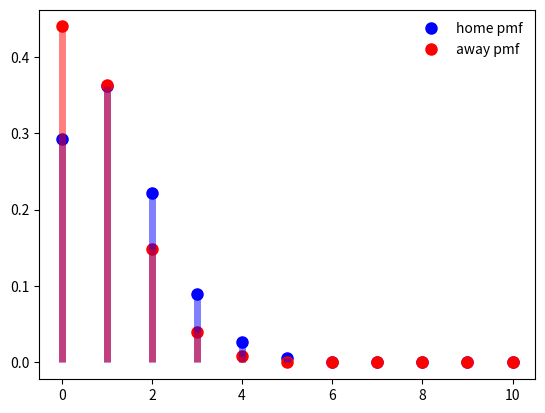

Recreate this plot in Python.
import numpy as np
from scipy.stats import binom, bernoulli
import matplotlib.pyplot as plt

ha = 1.1
hd = 1.1
aa = 0.9
ad = 0.9

ph = ha / (ad * 90)
pa = aa / (hd * 90)

fig, ax = plt.subplots(1, 1)

n = 90
x = list(range(101))

pmf_home = binom.pmf(x, n, ph)
cdf_home = binom.cdf(x, n, ph)

pmf_away = binom.pmf(x, n, pa)
cdf_away = binom.cdf(x, n, pa)

draw_prob, home_win_prob = 0, 0
for i in x:
        draw_prob += pmf_home[i] * pmf_away[i]
for i in x[:-1]:
        home_win_prob += pmf_home[i+1] * cdf_away[i]
away_win_prob = 1 - home_win_prob - draw_prob

print(home_win_prob, draw_prob, away_win_prob)





# Plot
n, p = 90, ph
mean, var, skew, kurt = binom.stats(n, p, moments='mvsk')
x = [0, 1, 2, 3, 4, 5, 6, 7, 8, 9, 10]
fig, ax = plt.subplots(1, 1)
ax.plot(x, binom.pmf(x, n, ph), 'bo', ms=8, label='home pmf')
ax.plot(x, binom.pmf(x, n, pa), 'ro', ms=8, label='away pmf')
ax.vlines(x, 0, binom.pmf(x, n, ph), colors='b', lw=5, alpha=0.5)
ax.vlines(x, 0, binom.pmf(x, n, pa), colors='r', lw=5, alpha=0.5)
rv = binom(n, ph)
ax.legend(loc='best', frameon=False)
plt.show()

